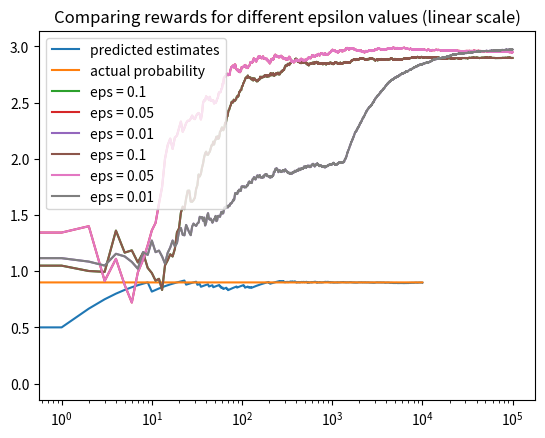

The matplotlib source for this figure:
#!/usr/bin/env python
# coding: utf-8

# # [4.1] Epsilon-Greedy
# 
# Epsilon-Greedy is the most important algorithm of this section as the subsequent solutions use epsilon-greedy inherently. While methods like UCB perform better than epsilon-greedy in most cases, the structure of the algorithms remaining mostly the same.
# 
# #### Need of epsilon-greedy.
# 
# In our previous casino example with 2 slot machines, we have observed how a naive greedy approach of choosing a slot with maximum likelihood can yield detrimental results.
# 
# <span class = "hital">Greedy approach</span>
# 
# - Roughly means being short-sighted
# - Using only immediate available information as a heuristic.
# 
# In our case being greedy is to pick the slot machine with highest “Maximum Likelihood Estimate” without any regard to how much data we collect or about the confidence of selection.
# 
# Epsilon-greedy is an approach that says “instead of going the greedy approach every single time, we shall have a small probability and explore slot machines at random.” without any regard to its win-rate.
# 
# This small probability is denoted by $\epsilon$ and its value is typically 5%, 10%

# The reason we explore is to collect more information about each bandit so that the probability estimates of each bandit can be closer to the their actual probability values.
# 
# Let’s say we have two slots with probability of rewards 0.9 and 0.8 respectively, then by using epsilon-greedy approach our estimated reward becomes:
# 
# $$\mathbb{E}(R) = (1-\epsilon)0.9 + \epsilon(\frac{0.8+0.9}{2})$$
# 
# One option to improve this behavior is to have a decaying epsilon over the time.
# 
# $$\epsilon(t) \propto 1/t, \enspace \epsilon(t) = max(\epsilon_0-kt, \epsilon_{min}), \enspace \epsilon(t) = \epsilon_0 \alpha^t, \enspace \epsilon(t)=\frac{a}{log(bt+c)}$$
# 
# ### Calculating a Sample Mean
# 
# Sample mean: 
# 
# $$\bar{X}_N = \frac{1}{N}\sum_{i=1}^{N}X_i$$
# 
# If the values of a random variable can only be 0 or 1 then the resultant distribution is bernoulli distribution and the sample mean is equal to the maximum likelihood estimate of the bernoulli parameter.
# 
# ### How to calculate sample mean?
# 
# One might suggest to take all the values of $x_i$ and sum over them to find $\bar{X}$. However, there is a problem here, we have to store all the values and the complexity of this calculation becomes $O(n)$. There is a way to make this calculation to O(1) complexity no matter how much data is collected.
# 
# This is done by storing previous sample mean.
# 
# $$
# \begin{align}
# \bar{X}_N &= \frac{1}{N}(\sum_{i=1}^{N}X_i+X_N) \\
# &= \frac{1}{N}((N-1)\bar X_{N-1}+X_N)
# \end{align}
# $$
# 
# This reduces the time complexity of finding sample mean at every step. We only need to store the previous sample mean, number of samples, newest sample at every step of sample mean calculation.

# In[2]:


## Multi-Arm Bandit code
import numpy as np
import matplotlib.pyplot as plt
Bandit_probs= [0.9,0.8,0.5]
epsilon = 0.01
num_trails = 10000

class Bandit:
    def __init__(self, prob):
        self.actual_prob = prob
        self.prob_estimate = 0
        self.N = 0
    def pull(self):
        return np.random.random()<self.actual_prob
    def update(self,x):
        self.N+=1
        self.prob_estimate+=(1/self.N)*(x-self.prob_estimate)
    
def experiment():
    bandits = [Bandit(p) for p in Bandit_probs]
    rewards = np.zeros(num_trails)
    num_explored = 0
    num_exploited = 0
    num_optimal = 0
    optimal_j = np.argmax([b.actual_prob for b in bandits])
    for i in range(num_trails):
        if np.random.random()<epsilon:
            num_explored +=1
            j = np.random.choice(len(bandits))
        else:
            num_exploited +=1
            j = np.argmax([b.prob_estimate for b in bandits])
            if j == optimal_j:
                num_optimal+=1
        
        rewards[i] = bandits[j].pull()
        bandits[j].update(rewards[i])
    for b in bandits:
        print("Estimated probabilities", b.prob_estimate)
        
    print("Total reward earned = ", rewards.sum())
    print("Overall win rate = ", rewards.sum()/num_trails)
    print("Number of times explored = ", num_explored)
    print("Number of times exploited = ", num_exploited)
    print("Number of optimal pulls = ", num_optimal)
    
    #plot the results
    cummulative_rewards = np.cumsum(rewards)
    win_rates = cummulative_rewards/(np.arange(num_trails)+1)
    plt.plot(win_rates, label = "predicted estimates")
    plt.plot(np.ones(num_trails)*np.max(Bandit_probs), label = 'actual probability')
    plt.legend()
    plt.show()
    
if __name__ == "__main__":
    experiment()


# ### Rewards for different epsilon values

# In[1]:


import numpy as np
import matplotlib.pyplot as plt

class Bandit:
  def __init__(self, m):
    self.m = m
    self.mean = 0
    self.N = 0

  def pull(self):
    return np.random.randn() + self.m

  def update(self, x):
    self.N += 1
    self.mean = (1 - 1.0/self.N)*self.mean + 1.0/self.N*x

def run_experiment(m1, m2, m3, eps, N):
  bandits = [Bandit(m1), Bandit(m2), Bandit(m3)]

  data = np.empty(N)
  
  for i in range(N):
    # epsilon greedy
    p = np.random.random()
    if p < eps:
      j = np.random.choice(3)
    else:
      j = np.argmax([b.mean for b in bandits])
    x = bandits[j].pull()
    bandits[j].update(x)
    
    # for the plot
    data[i] = x
  cumulative_average = np.cumsum(data) / (np.arange(N) + 1)

  # plot moving average ctr
  # for b in bandits:
  #   print(b.mean)

  return cumulative_average

if __name__ == '__main__':
  c_1 = run_experiment(1.0, 2.0, 3.0, 0.1, 100000)
  c_05 = run_experiment(1.0, 2.0, 3.0, 0.05, 100000)
  c_01 = run_experiment(1.0, 2.0, 3.0, 0.01, 100000)

  # log scale plot
  plt.plot(c_1, label='eps = 0.1')
  plt.plot(c_05, label='eps = 0.05')
  plt.plot(c_01, label='eps = 0.01')
  plt.legend()
  plt.xscale('log')
  plt.title("Comparing rewards for different epsilon values (log scale)")
  plt.show()

  # linear plot
  plt.plot(c_1, label='eps = 0.1')
  plt.plot(c_05, label='eps = 0.05')
  plt.plot(c_01, label='eps = 0.01')
  plt.title("Comparing rewards for different epsilon values (linear scale)")
  plt.legend()
  plt.show()


# From the above graphs it can be inferred that for large values of epsilon, the model tries to explore more and as a result, larger initial rewards can be received. However, smaller epsilon means less exploring and the final estimates will be very closer to the actual probabilities. Using these results, epsilon values can be selected as required.
